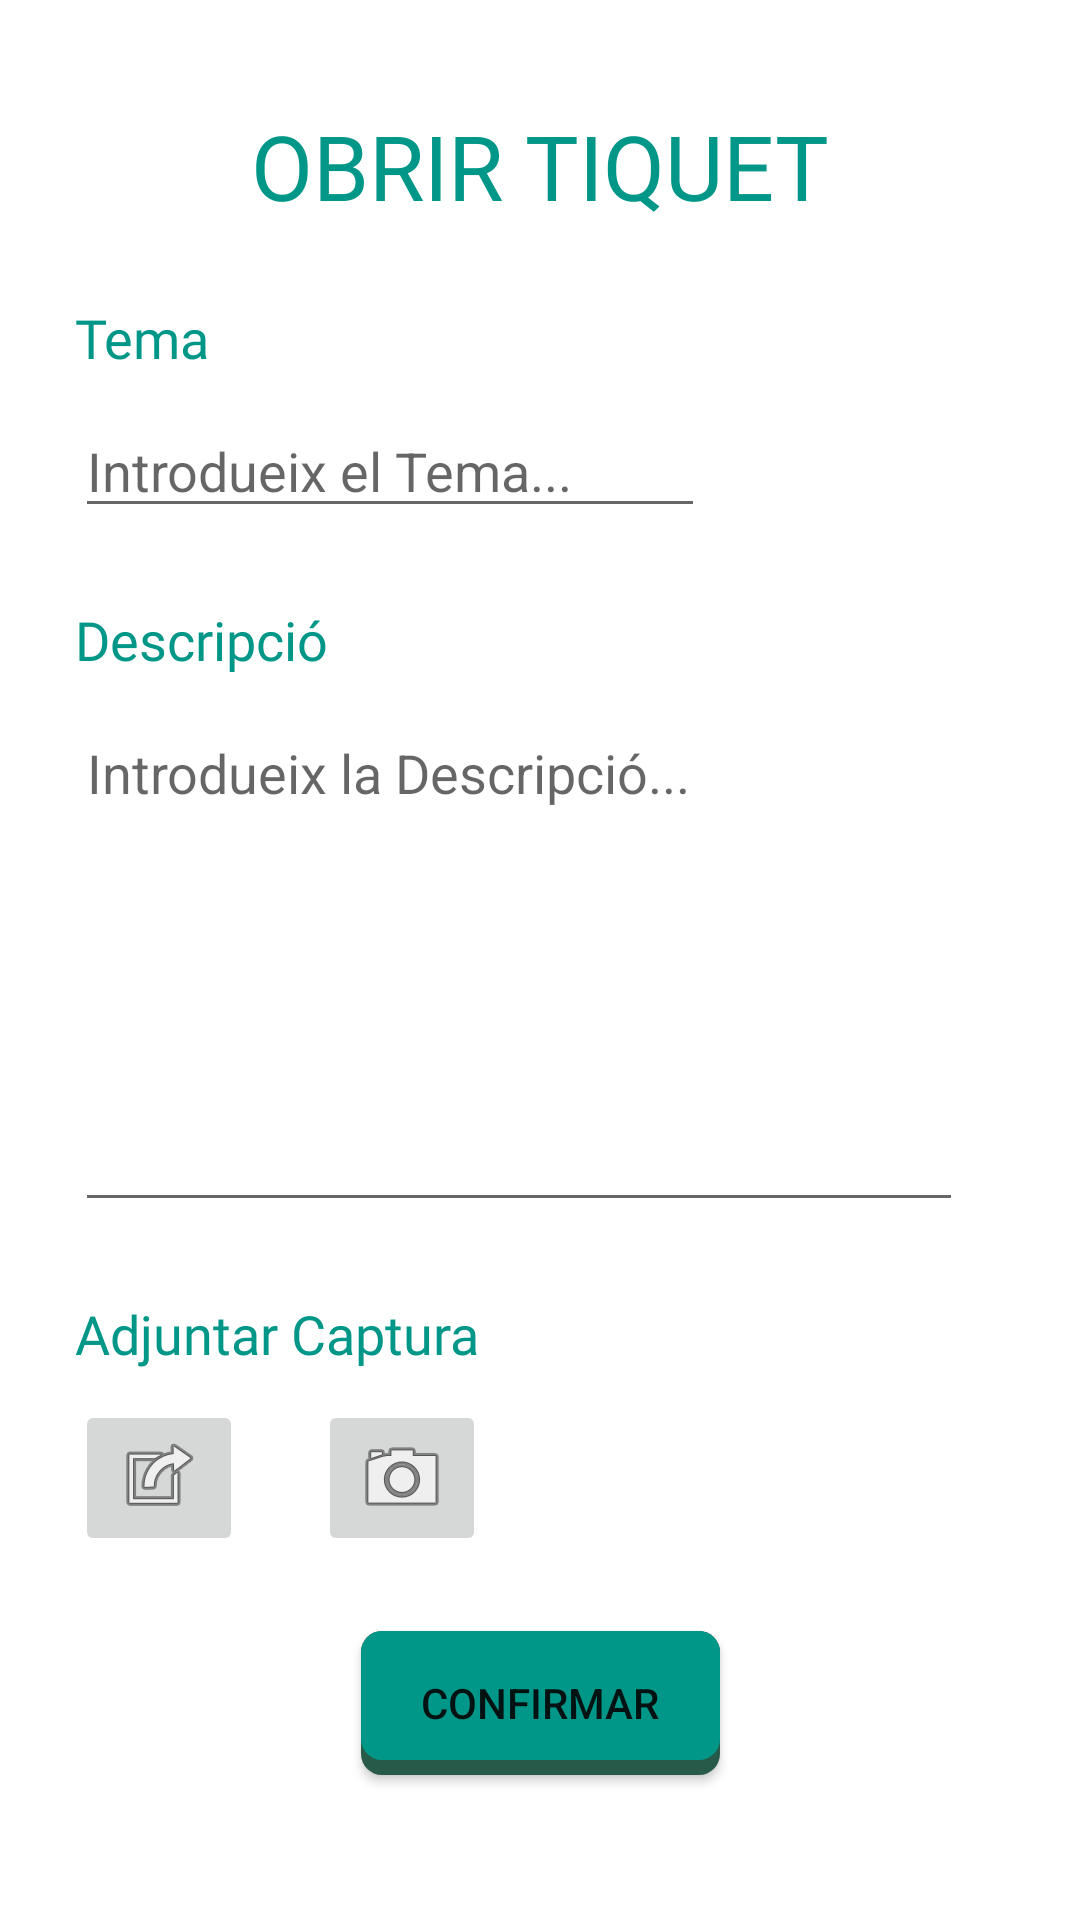

Layout XML and referenced resources for this Android screen:
<!-- AndroidManifest.xml: application theme Theme.EnergySaver -->
<!-- res/layout/fragment_obrir.xml -->
<?xml version="1.0" encoding="utf-8"?>
<layout xmlns:android="http://schemas.android.com/apk/res/android"
    xmlns:app="http://schemas.android.com/apk/res-auto"
    xmlns:tools="http://schemas.android.com/tools">

    <FrameLayout
        android:layout_width="match_parent"
        android:layout_height="match_parent"
        tools:context=".obrirtiquet.ObrirTiquetFragment">

        <androidx.constraintlayout.widget.ConstraintLayout
            android:layout_width="match_parent"
            android:layout_height="match_parent"
            android:transitionGroup="true">


            <TextView
                android:id="@+id/txtViewObrirTiquet"
                style="@style/ColorsBasicsAplicacio"
                android:layout_width="wrap_content"
                android:layout_height="wrap_content"
                android:layout_marginStart="16dp"
                android:layout_marginTop="35dp"
                android:layout_marginEnd="16dp"
                android:text="@string/txtViewObrirTiquet"
                app:layout_constraintEnd_toEndOf="parent"
                app:layout_constraintStart_toStartOf="parent"
                app:layout_constraintTop_toTopOf="parent" />

            <TextView
                android:id="@+id/txtViewTemaTiquet"
                style="@style/TextViews"
                android:layout_width="wrap_content"
                android:layout_height="wrap_content"
                android:layout_marginStart="25dp"
                android:layout_marginTop="25dp"
                android:fontFamily="@font/asap_bold"
                android:text="@string/txtViewTemaTiquet"
                android:textColor="@color/TitolColor"
                android:textSize="@dimen/CampsSize"
                app:layout_constraintStart_toStartOf="parent"
                app:layout_constraintTop_toBottomOf="@+id/txtViewObrirTiquet" />

            <EditText
                android:id="@+id/editTextTemaTiquet"
                style="@style/textColorNegre"
                android:layout_width="wrap_content"
                android:layout_height="wrap_content"
                android:layout_marginStart="25dp"
                android:layout_marginTop="10dp"
                android:autofillHints=""
                android:ems="10"
                android:hint="@string/editTxtTemaTiquet"
                android:inputType="textPersonName"
                app:layout_constraintStart_toStartOf="parent"
                app:layout_constraintTop_toBottomOf="@+id/txtViewTemaTiquet" />

            <TextView
                android:id="@+id/txtViewDescripcioTiquet"
                style="@style/TextViews"
                android:layout_width="wrap_content"
                android:layout_height="wrap_content"
                android:layout_marginStart="25dp"
                android:layout_marginTop="25dp"
                android:fontFamily="@font/asap_bold"
                android:text="@string/txtViewDescripcioTiquet"
                android:textColor="@color/TitolColor"
                android:textSize="@dimen/CampsSize"
                app:layout_constraintStart_toStartOf="parent"
                app:layout_constraintTop_toBottomOf="@+id/editTextTemaTiquet" />

            <EditText
                android:id="@+id/editTxtDescripcioTiquet"
                style="@style/textColorNegre"
                android:layout_width="296dp"
                android:layout_height="172dp"
                android:layout_marginStart="25dp"
                android:layout_marginTop="10dp"
                android:autofillHints=""
                android:ems="10"
                android:gravity="start|top"
                android:hint="@string/editTxtDescripcioTiquet"
                android:inputType="textMultiLine"
                app:layout_constraintStart_toStartOf="parent"
                app:layout_constraintTop_toBottomOf="@+id/txtViewDescripcioTiquet" />

            <TextView
                android:id="@+id/txtViewCapturaTiquet"
                style="@style/TextViews"
                android:layout_width="wrap_content"
                android:layout_height="wrap_content"
                android:layout_marginStart="25dp"
                android:layout_marginTop="25dp"
                android:fontFamily="@font/asap_bold"
                android:text="@string/txtViewCapturaTiquet"
                android:textColor="@color/TitolColor"
                android:textSize="@dimen/CampsSize"
                app:layout_constraintStart_toStartOf="parent"
                app:layout_constraintTop_toBottomOf="@+id/editTxtDescripcioTiquet" />

            <ImageButton
                android:id="@+id/imgBttnCarregaImatge"
                android:layout_width="wrap_content"
                android:layout_height="wrap_content"
                android:layout_marginStart="25dp"
                android:layout_marginTop="10dp"
                android:contentDescription="@string/descrpitionImageBttnCaptura"
                android:src="@android:drawable/ic_menu_set_as"
                app:layout_constraintStart_toStartOf="parent"
                app:layout_constraintTop_toBottomOf="@+id/txtViewCapturaTiquet" />

            <Button
                android:id="@+id/bttnConfirmarTiquet"
                android:layout_width="wrap_content"
                android:layout_height="wrap_content"
                android:layout_marginStart="16dp"
                android:layout_marginTop="25dp"
                android:layout_marginEnd="16dp"
                android:text="@string/bttnConfirmarTiquet"
                android:background="@drawable/botonsshadow"
                app:layout_constraintEnd_toEndOf="parent"
                app:layout_constraintStart_toStartOf="parent"
                app:layout_constraintTop_toBottomOf="@+id/imgBttnCarregaImatge" />

            <ImageButton
                android:id="@+id/imgBttnCamera"
                android:layout_width="wrap_content"
                android:layout_height="wrap_content"
                android:layout_marginStart="25dp"
                android:layout_marginTop="10dp"
                android:contentDescription="@string/defaultcd"
                app:layout_constraintStart_toEndOf="@+id/imgBttnCarregaImatge"
                app:layout_constraintTop_toBottomOf="@+id/txtViewCapturaTiquet"
                app:srcCompat="@android:drawable/ic_menu_camera" />

        </androidx.constraintlayout.widget.ConstraintLayout>
    </FrameLayout>

</layout>
<!-- resources referenced by this layout -->
<resources>
  <color name="TitolColor">#009688</color>
  <dimen name="CampsSize">18sp</dimen>
  <!-- drawable botonsshadow (drawable) -->
  <?xml version="1.0" encoding="utf-8"?>
  <layer-list xmlns:android="http://schemas.android.com/apk/res/android">
  
      
      <item>
          <shape  android:shape="rectangle">
  
  
              <solid android:color="#275A49" />
              <corners android:radius="7dp" />
  
          </shape>
      </item>
  
      
      <item android:bottom="15px">
  
          <shape  android:shape="rectangle">
              <padding android:bottom="10dp"
                  android:top="10dp"
                  android:left="20dp"
                  android:right="20dp"/>
  
              
              <solid android:color="@color/BtnColor" />
              <corners android:radius="7dp" />
          </shape>
  
      </item>
  
  
  </layer-list>
  <string name="bttnConfirmarTiquet">Confirmar</string>
  <string name="defaultcd">default</string>
  <string name="descrpitionImageBttnCaptura">Imatge per adujntar captura</string>
  <string name="editTxtDescripcioTiquet">Introdueix la Descripció...</string>
  <string name="editTxtTemaTiquet">Introdueix el Tema...</string>
  <string name="txtViewCapturaTiquet">Adjuntar Captura</string>
  <string name="txtViewDescripcioTiquet">Descripció</string>
  <string name="txtViewObrirTiquet">OBRIR TIQUET</string>
  <string name="txtViewTemaTiquet">Tema</string>
  <style name="ColorsBasicsAplicacio" parent="Theme.EnergySaver">
          <item name="android:fontFamily">@font/asap_bold</item>
          <item name="android:textColor">@color/TitolColor</item>
          <item name="android:textSize">@dimen/TitolSize</item>
  
      </style>
  <style name="TextViews">
          <item name="android:fontFamily">@font/asap_bold</item>
          <item name="android:textColor">@color/TitolColor</item>
          <item name="android:textSize">@dimen/CampsSize</item>
      </style>
  <style name="textColorNegre">
          <item name="android:fontFamily">sans-serif</item>
          <item name="android:textColor">@color/black</item>
          <item name="android:textSize">@dimen/CampsSize</item>
      </style>
  <style name="Theme.EnergySaver" parent="Theme.MaterialComponents.DayNight.DarkActionBar">
          
          <item name="colorPrimary">@color/TitolColor</item>
          <item name="colorPrimaryVariant">@color/TitolColor</item>
          <item name="colorOnPrimary">@color/white</item>
          
          <item name="colorSecondary">@color/TitolColor</item>
          <item name="colorSecondaryVariant">@color/TitolColor</item>
          <item name="colorOnSecondary">@color/white</item>
          
          <item name="android:statusBarColor" tools:targetApi="l">?attr/colorPrimaryVariant</item>
          
      </style>
  <color name="BtnColor">#009688</color>
  <dimen name="TitolSize">30sp</dimen>
  <color name="black">#FF000000</color>
  <color name="white">#FFFFFFFF</color>
</resources>
